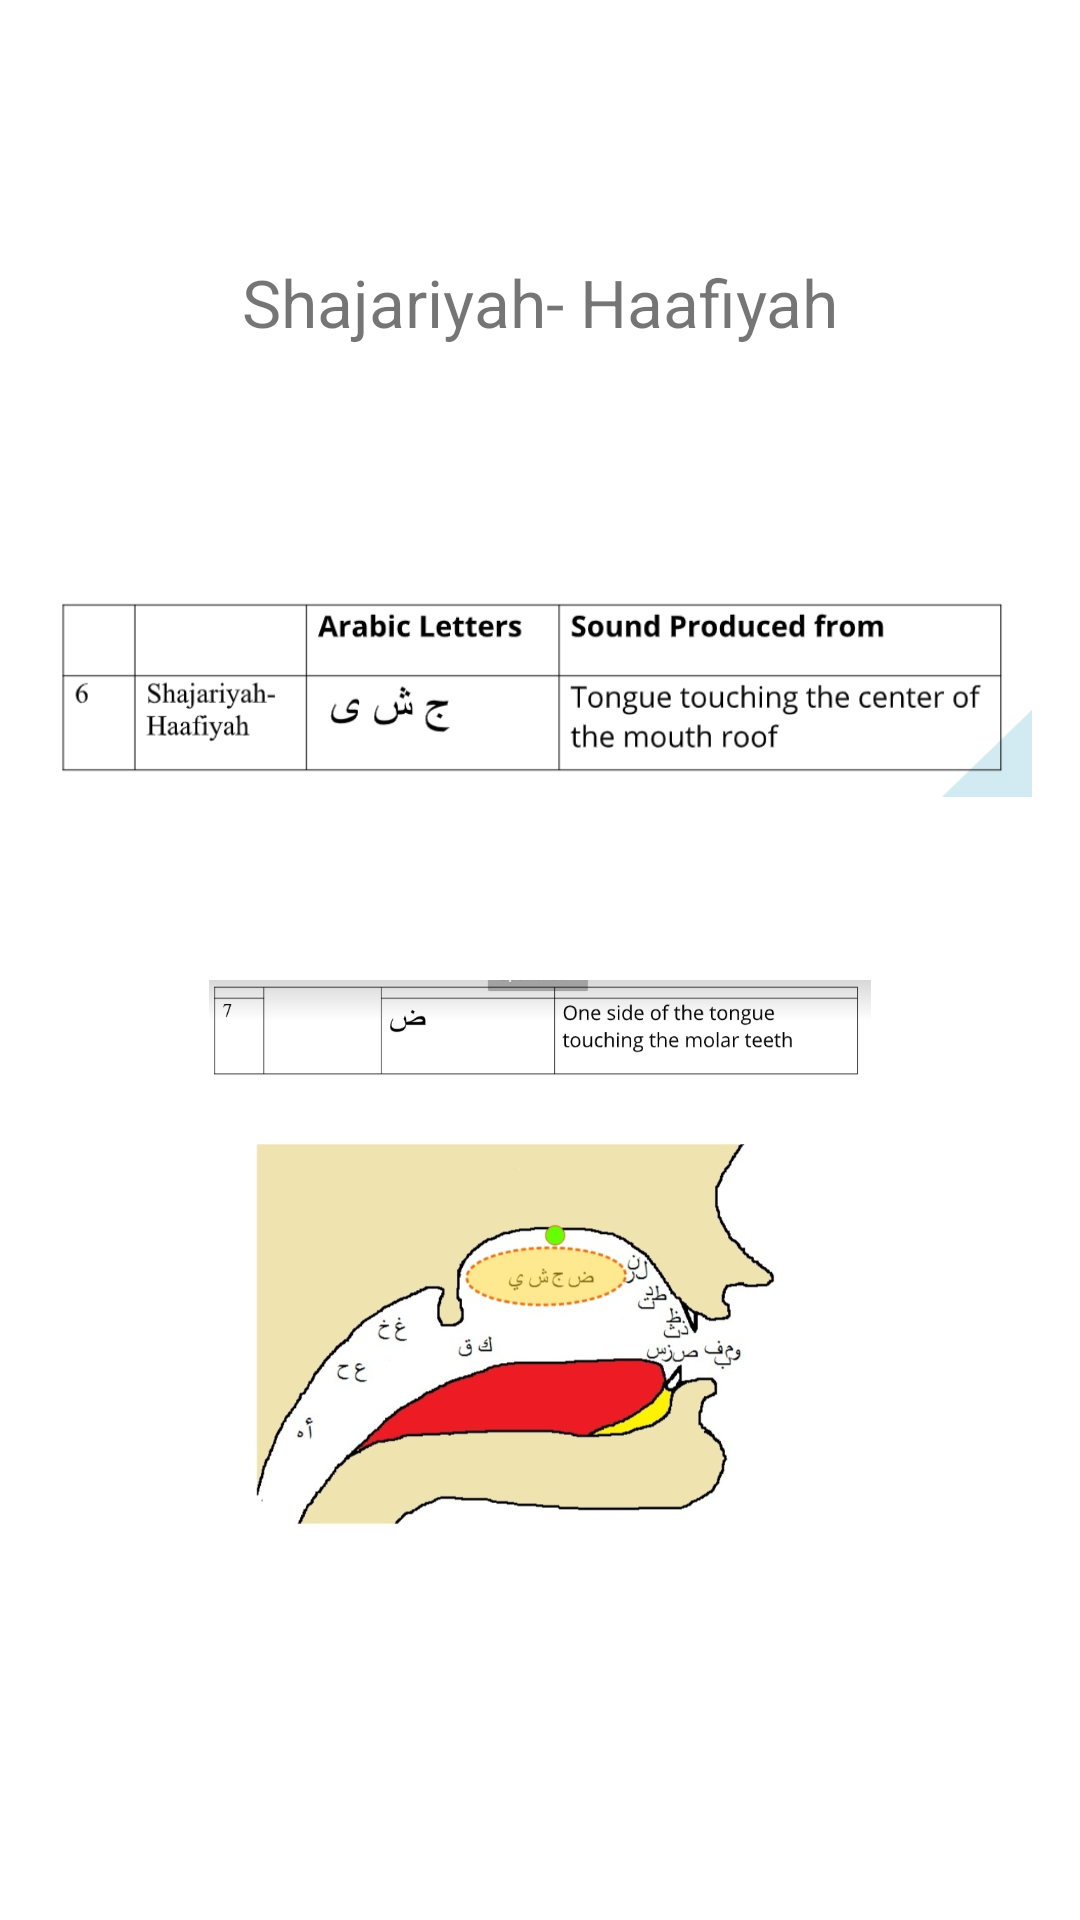

Reconstruct the res/layout file that produces this screen, plus the resources it refers to.
<!-- AndroidManifest.xml: application theme Theme.Mc_Assignment3_Bsef18a539 -->
<!-- res/layout/activity_learn_shajariyah_haafiyah.xml -->
<?xml version="1.0" encoding="utf-8"?>
<androidx.constraintlayout.widget.ConstraintLayout xmlns:android="http://schemas.android.com/apk/res/android"
    xmlns:app="http://schemas.android.com/apk/res-auto"
    xmlns:tools="http://schemas.android.com/tools"
    android:layout_width="match_parent"
    android:layout_height="match_parent"
    tools:context=".learn_Shajariyah_Haafiyah">

    <ImageView
        android:id="@+id/imageView7"
        android:layout_width="0dp"
        android:layout_height="0dp"
        android:layout_marginStart="16dp"
        android:layout_marginEnd="16dp"
        android:layout_marginBottom="5dp"
        app:layout_constraintBottom_toTopOf="@+id/imageView8"
        app:layout_constraintEnd_toEndOf="parent"
        app:layout_constraintStart_toStartOf="parent"
        app:layout_constraintTop_toBottomOf="@+id/textView7"
        app:srcCompat="@drawable/shajariyah1" />

    <ImageView
        android:id="@+id/imageView8"
        android:layout_width="0dp"
        android:layout_height="0dp"
        android:layout_marginStart="18dp"
        android:layout_marginEnd="18dp"
        android:layout_marginBottom="131dp"
        app:layout_constraintBottom_toBottomOf="parent"
        app:layout_constraintEnd_toEndOf="parent"
        app:layout_constraintStart_toStartOf="parent"
        app:layout_constraintTop_toBottomOf="@+id/imageView7"
        app:srcCompat="@drawable/shajariyah2" />

    <TextView
        android:id="@+id/textView7"
        android:layout_width="wrap_content"
        android:layout_height="wrap_content"
        android:layout_marginTop="86dp"
        android:layout_marginBottom="24dp"
        android:text="Shajariyah- Haafiyah"
        android:textSize="22sp"
        app:layout_constraintBottom_toTopOf="@+id/imageView7"
        app:layout_constraintEnd_toEndOf="parent"
        app:layout_constraintStart_toStartOf="parent"
        app:layout_constraintTop_toTopOf="parent" />
</androidx.constraintlayout.widget.ConstraintLayout>
<!-- resources referenced by this layout -->
<resources>
  <!-- drawable shajariyah1: png bitmap (drawable, 27376 bytes) -->
  <!-- drawable shajariyah2: png bitmap (drawable, 282501 bytes) -->
  <style name="Theme.Mc_Assignment3_Bsef18a539" parent="Theme.MaterialComponents.DayNight.NoActionBar">
          
          <item name="colorPrimary">@color/purple_500</item>
          <item name="colorPrimaryVariant">@color/purple_700</item>
          <item name="colorOnPrimary">@color/white</item>
          
          <item name="colorSecondary">@color/teal_200</item>
          <item name="colorSecondaryVariant">@color/teal_700</item>
          <item name="colorOnSecondary">@color/black</item>
          
          <item name="android:statusBarColor" tools:targetApi="l">?attr/colorPrimaryVariant</item>
          
      </style>
  <!-- not gathered from this repository: default colours our renderer supplied (Android Studio template values) -->
  <color name="purple_500">#FF6200EE</color>
  <color name="purple_700">#FF3700B3</color>
  <color name="teal_200">#FF03DAC5</color>
  <color name="teal_700">#FF018786</color>
  <color name="black">#FF000000</color>
  <color name="white">#FFFFFFFF</color>
</resources>
